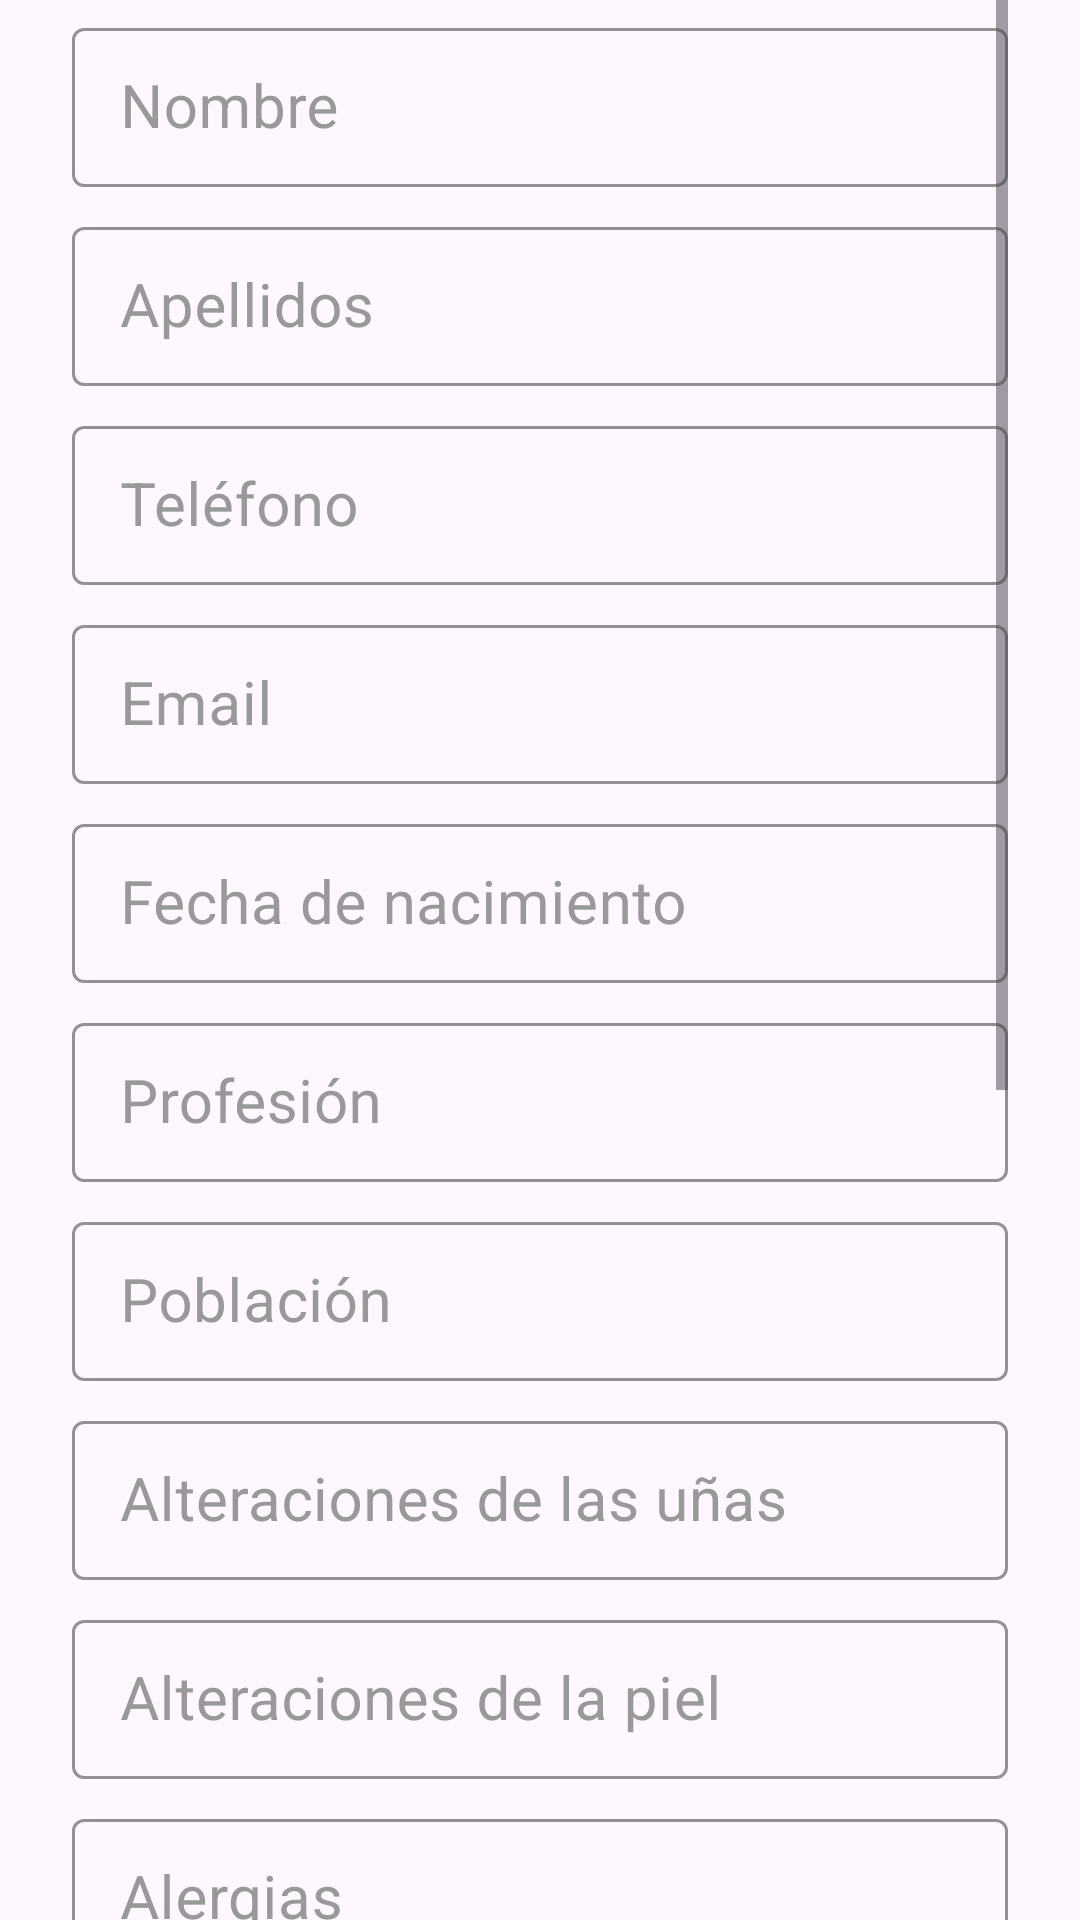

This screen was rendered from an Android layout file. Write that file and the resources it references.
<!-- AndroidManifest.xml: application theme Base.Theme.Cristinalozanobeauty -->
<!-- res/layout/fragment_client_form.xml -->
<?xml version="1.0" encoding="utf-8"?>
<androidx.constraintlayout.widget.ConstraintLayout xmlns:android="http://schemas.android.com/apk/res/android"
    xmlns:app="http://schemas.android.com/apk/res-auto"
    android:layout_width="match_parent"
    android:layout_height="match_parent"
    android:paddingHorizontal="@dimen/padding">

    
    <ScrollView
        android:layout_width="match_parent"
        android:layout_height="0dp"
        app:layout_constraintBottom_toBottomOf="parent"
        app:layout_constraintEnd_toEndOf="parent"
        app:layout_constraintStart_toStartOf="parent"
        app:layout_constraintTop_toTopOf="parent">

        
        <LinearLayout
            android:layout_width="match_parent"
            android:layout_height="wrap_content"
            android:orientation="vertical">

            
            <com.google.android.material.textfield.TextInputLayout
                android:id="@+id/et_name"
                style="@style/Form"
                android:hint="@string/client_form_name"
                app:boxStrokeColor="@color/gold"
                app:hintTextColor="@color/gold">

                <com.google.android.material.textfield.TextInputEditText
                    android:id="@+id/et_name_text"
                    style="@style/FormText" />

            </com.google.android.material.textfield.TextInputLayout>

            
            <com.google.android.material.textfield.TextInputLayout
                android:id="@+id/et_last_name"
                style="@style/Form"
                android:hint="@string/client_form_last_name"
                app:boxStrokeColor="@color/gold"
                app:hintTextColor="@color/gold">

                <com.google.android.material.textfield.TextInputEditText
                    android:id="@+id/et_last_name_text"
                    style="@style/FormText" />

            </com.google.android.material.textfield.TextInputLayout>

            
            <com.google.android.material.textfield.TextInputLayout
                android:id="@+id/et_phone"
                style="@style/Form"
                android:hint="@string/client_form_phone"
                app:boxStrokeColor="@color/gold"
                app:hintTextColor="@color/gold">

                <com.google.android.material.textfield.TextInputEditText
                    android:id="@+id/et_phone_text"
                    style="@style/FormText"
                    android:inputType="phone"
                    android:maxLength="12" />

            </com.google.android.material.textfield.TextInputLayout>

            
            <com.google.android.material.textfield.TextInputLayout
                android:id="@+id/et_email"
                style="@style/Form"
                android:hint="@string/client_form_email"
                app:boxStrokeColor="@color/gold"
                app:hintTextColor="@color/gold">

                <com.google.android.material.textfield.TextInputEditText
                    android:id="@+id/et_email_text"
                    style="@style/FormText"
                    android:inputType="textEmailAddress" />

            </com.google.android.material.textfield.TextInputLayout>

            
            <com.google.android.material.textfield.TextInputLayout
                android:id="@+id/et_birthday"
                style="@style/Form"
                android:hint="@string/client_form_birthday"
                app:boxStrokeColor="@color/gold"
                app:hintTextColor="@color/gold">

                <com.google.android.material.textfield.TextInputEditText
                    android:id="@+id/et_birthday_text"
                    style="@style/FormText"
                    android:focusable="false"
                    android:inputType="none" />

            </com.google.android.material.textfield.TextInputLayout>

            
            <com.google.android.material.textfield.TextInputLayout
                android:id="@+id/et_profession"
                style="@style/Form"
                android:hint="@string/client_form_profession"
                app:boxStrokeColor="@color/gold"
                app:hintTextColor="@color/gold">

                <com.google.android.material.textfield.TextInputEditText
                    android:id="@+id/et_profession_text"
                    style="@style/FormText" />

            </com.google.android.material.textfield.TextInputLayout>

            
            <com.google.android.material.textfield.TextInputLayout
                android:id="@+id/et_town"
                style="@style/Form"
                android:hint="@string/client_form_town"
                app:boxStrokeColor="@color/gold"
                app:hintTextColor="@color/gold">

                <com.google.android.material.textfield.TextInputEditText
                    android:id="@+id/et_town_text"
                    style="@style/FormText" />

            </com.google.android.material.textfield.TextInputLayout>

            
            <com.google.android.material.textfield.TextInputLayout
                android:id="@+id/et_nail_disorder"
                style="@style/Form"
                android:hint="@string/client_form_nail_disorder"
                app:boxStrokeColor="@color/gold"
                app:hintTextColor="@color/gold">

                <com.google.android.material.textfield.TextInputEditText
                    android:id="@+id/et_nail_disorder_text"
                    style="@style/FormText"
                    android:focusable="false"
                    android:inputType="none" />

            </com.google.android.material.textfield.TextInputLayout>

            
            <com.google.android.material.textfield.TextInputLayout
                android:id="@+id/et_skin_disorder"
                style="@style/Form"
                android:hint="@string/client_form_skin_disorder"
                app:boxStrokeColor="@color/gold"
                app:hintTextColor="@color/gold">

                <com.google.android.material.textfield.TextInputEditText
                    android:id="@+id/et_skinDisorder_text"
                    style="@style/FormText"
                    android:focusable="false"
                    android:inputType="none" />

            </com.google.android.material.textfield.TextInputLayout>

            
            <com.google.android.material.textfield.TextInputLayout
                android:id="@+id/et_allergy"
                style="@style/Form"
                android:hint="@string/client_form_allergy"
                app:boxStrokeColor="@color/gold"
                app:hintTextColor="@color/gold">

                <com.google.android.material.textfield.TextInputEditText
                    android:id="@+id/et_allergy_text"
                    style="@style/FormText"
                    android:inputType="textMultiLine" />

            </com.google.android.material.textfield.TextInputLayout>

            
            <com.google.android.material.textfield.TextInputLayout
                android:id="@+id/et_frequency"
                style="@style/Form"
                android:hint="@string/client_form_frequency"
                app:boxStrokeColor="@color/gold"
                app:hintTextColor="@color/gold">

                <com.google.android.material.textfield.TextInputEditText
                    android:id="@+id/et_frequency_text"
                    style="@style/FormText"
                    android:inputType="number" />

            </com.google.android.material.textfield.TextInputLayout>

            
            <com.google.android.material.textfield.TextInputLayout
                android:id="@+id/et_others"
                style="@style/Form"
                android:hint="@string/client_form_others"
                app:boxStrokeColor="@color/gold"
                app:hintTextColor="@color/gold">

                <com.google.android.material.textfield.TextInputEditText
                    android:id="@+id/et_others_text"
                    style="@style/FormText"
                    android:inputType="textMultiLine" />

            </com.google.android.material.textfield.TextInputLayout>

            
            <LinearLayout
                android:layout_width="match_parent"
                android:layout_height="wrap_content"
                android:layout_marginVertical="4dp"
                android:orientation="vertical">

                <TextView
                    android:layout_width="match_parent"
                    android:layout_height="wrap_content"
                    android:text="@string/client_form_has_diabetes"
                    android:textSize="@dimen/textSize" />

                <RadioGroup
                    android:id="@+id/rg_has_diabetes"
                    style="@style/FormRadioGroup">

                    <RadioButton
                        android:id="@+id/rb_diabetes_yes"
                        style="@style/FormRadioButton"
                        android:text="@string/yes"
                        app:buttonTint="@color/gold" />

                    <RadioButton
                        android:id="@+id/rb_diabetes_no"
                        style="@style/FormRadioButton"
                        android:layout_marginStart="@dimen/rbMargin"
                        android:text="@string/no"
                        app:buttonTint="@color/gold" />
                </RadioGroup>

            </LinearLayout>

            
            <LinearLayout
                android:layout_width="match_parent"
                android:layout_height="wrap_content"
                android:layout_marginVertical="4dp"
                android:orientation="vertical">

                <TextView
                    android:layout_width="match_parent"
                    android:layout_height="wrap_content"
                    android:text="@string/client_form_has_poor_coagulation"
                    android:textSize="@dimen/textSize" />

                <RadioGroup
                    android:id="@+id/rg_has_poor_coagulation"
                    style="@style/FormRadioGroup">

                    <RadioButton
                        android:id="@+id/rb_poor_coagulation_yes"
                        style="@style/FormRadioButton"
                        android:text="@string/yes"
                        app:buttonTint="@color/gold" />

                    <RadioButton
                        android:id="@+id/rb_poor_coagulation_no"
                        style="@style/FormRadioButton"
                        android:layout_marginStart="@dimen/rbMargin"
                        android:text="@string/no"
                        app:buttonTint="@color/gold" />
                </RadioGroup>

            </LinearLayout>

            
            <com.google.android.material.checkbox.MaterialCheckBox
                android:id="@+id/cb_accept_terms"
                android:layout_width="match_parent"
                android:layout_height="wrap_content"
                android:layout_marginVertical="4dp"
                android:text="@string/client_form_accept_terms"
                android:textSize="@dimen/textSize"
                app:buttonTint="@color/gold" />

            
            <Button
                android:id="@+id/btn_save"
                style="@style/Button"
                android:layout_marginVertical="@dimen/margin"
                android:text="@string/client_form_action_save" />

        </LinearLayout>
    </ScrollView>

</androidx.constraintlayout.widget.ConstraintLayout>
<!-- resources referenced by this layout -->
<resources>
  <color name="gold">#A8815B</color>
  <dimen name="margin">24dp</dimen>
  <dimen name="padding">24dp</dimen>
  <dimen name="rbMargin">16dp</dimen>
  <dimen name="textSize">20sp</dimen>
  <string name="client_form_accept_terms">He leído y acepto los <b>términos y condiciones</b></string>
  <string name="client_form_action_save">Guardar</string>
  <string name="client_form_allergy">Alergias</string>
  <string name="client_form_birthday">Fecha de nacimiento</string>
  <string name="client_form_email">Email</string>
  <string name="client_form_frequency">Frecuencia de retoque (nº semanas)</string>
  <string name="client_form_has_diabetes">¿Tiene diabetes?</string>
  <string name="client_form_has_poor_coagulation">¿Tiene mala coagulación?</string>
  <string name="client_form_last_name">Apellidos</string>
  <string name="client_form_nail_disorder">Alteraciones de las uñas</string>
  <string name="client_form_name">Nombre</string>
  <string name="client_form_others">Otros</string>
  <string name="client_form_phone">Teléfono</string>
  <string name="client_form_profession">Profesión</string>
  <string name="client_form_skin_disorder">Alteraciones de la piel</string>
  <string name="client_form_town">Población</string>
  <string name="no">No</string>
  <string name="yes">Sí</string>
  <style name="Button">
          <item name="android:layout_width">match_parent</item>
          <item name="android:layout_height">wrap_content</item>
          <item name="android:paddingVertical">@dimen/buttonPadding</item>
          <item name="android:layout_gravity">center</item>
          <item name="android:textAllCaps">true</item>
          <item name="android:textColor">@color/white</item>
          <item name="android:textSize">@dimen/buttonTextSize</item>
          <item name="android:elevation">0dp</item>
          <item name="backgroundTint">@color/gold</item>
      </style>
  <style name="Form" parent="@style/Widget.MaterialComponents.TextInputLayout.OutlinedBox.Dense">
          <item name="android:layout_width">match_parent</item>
          <item name="android:layout_height">wrap_content</item>
          <item name="android:textColorHint">@color/gray</item>
          <item name="android:layout_marginVertical">4dp</item>
          <item name="colorOutline">@color/black</item>
      </style>
  <style name="FormRadioButton">
          <item name="android:layout_width">wrap_content</item>
          <item name="android:layout_height">wrap_content</item>
          <item name="android:textColor">@color/black</item>
          <item name="android:textSize">@dimen/textSize</item>
      </style>
  <style name="FormRadioGroup">
          <item name="android:layout_width">wrap_content</item>
          <item name="android:layout_height">wrap_content</item>
          <item name="android:layout_weight">1</item>
          <item name="android:orientation">horizontal</item>
      </style>
  <style name="FormText">
          <item name="android:layout_width">match_parent</item>
          <item name="android:layout_height">wrap_content</item>
          <item name="android:inputType">textCapWords</item>
          <item name="android:textColor">@color/black</item>
          <item name="android:textSize">@dimen/textSize</item>
      </style>
  <style name="Base.Theme.Cristinalozanobeauty" parent="Theme.Material3.Light.NoActionBar" />
  <dimen name="buttonPadding">16dp</dimen>
  <color name="white">#FFFFFFFF</color>
  <dimen name="buttonTextSize">20sp</dimen>
  <color name="gray">#999999</color>
  <color name="black">#FF000000</color>
</resources>
